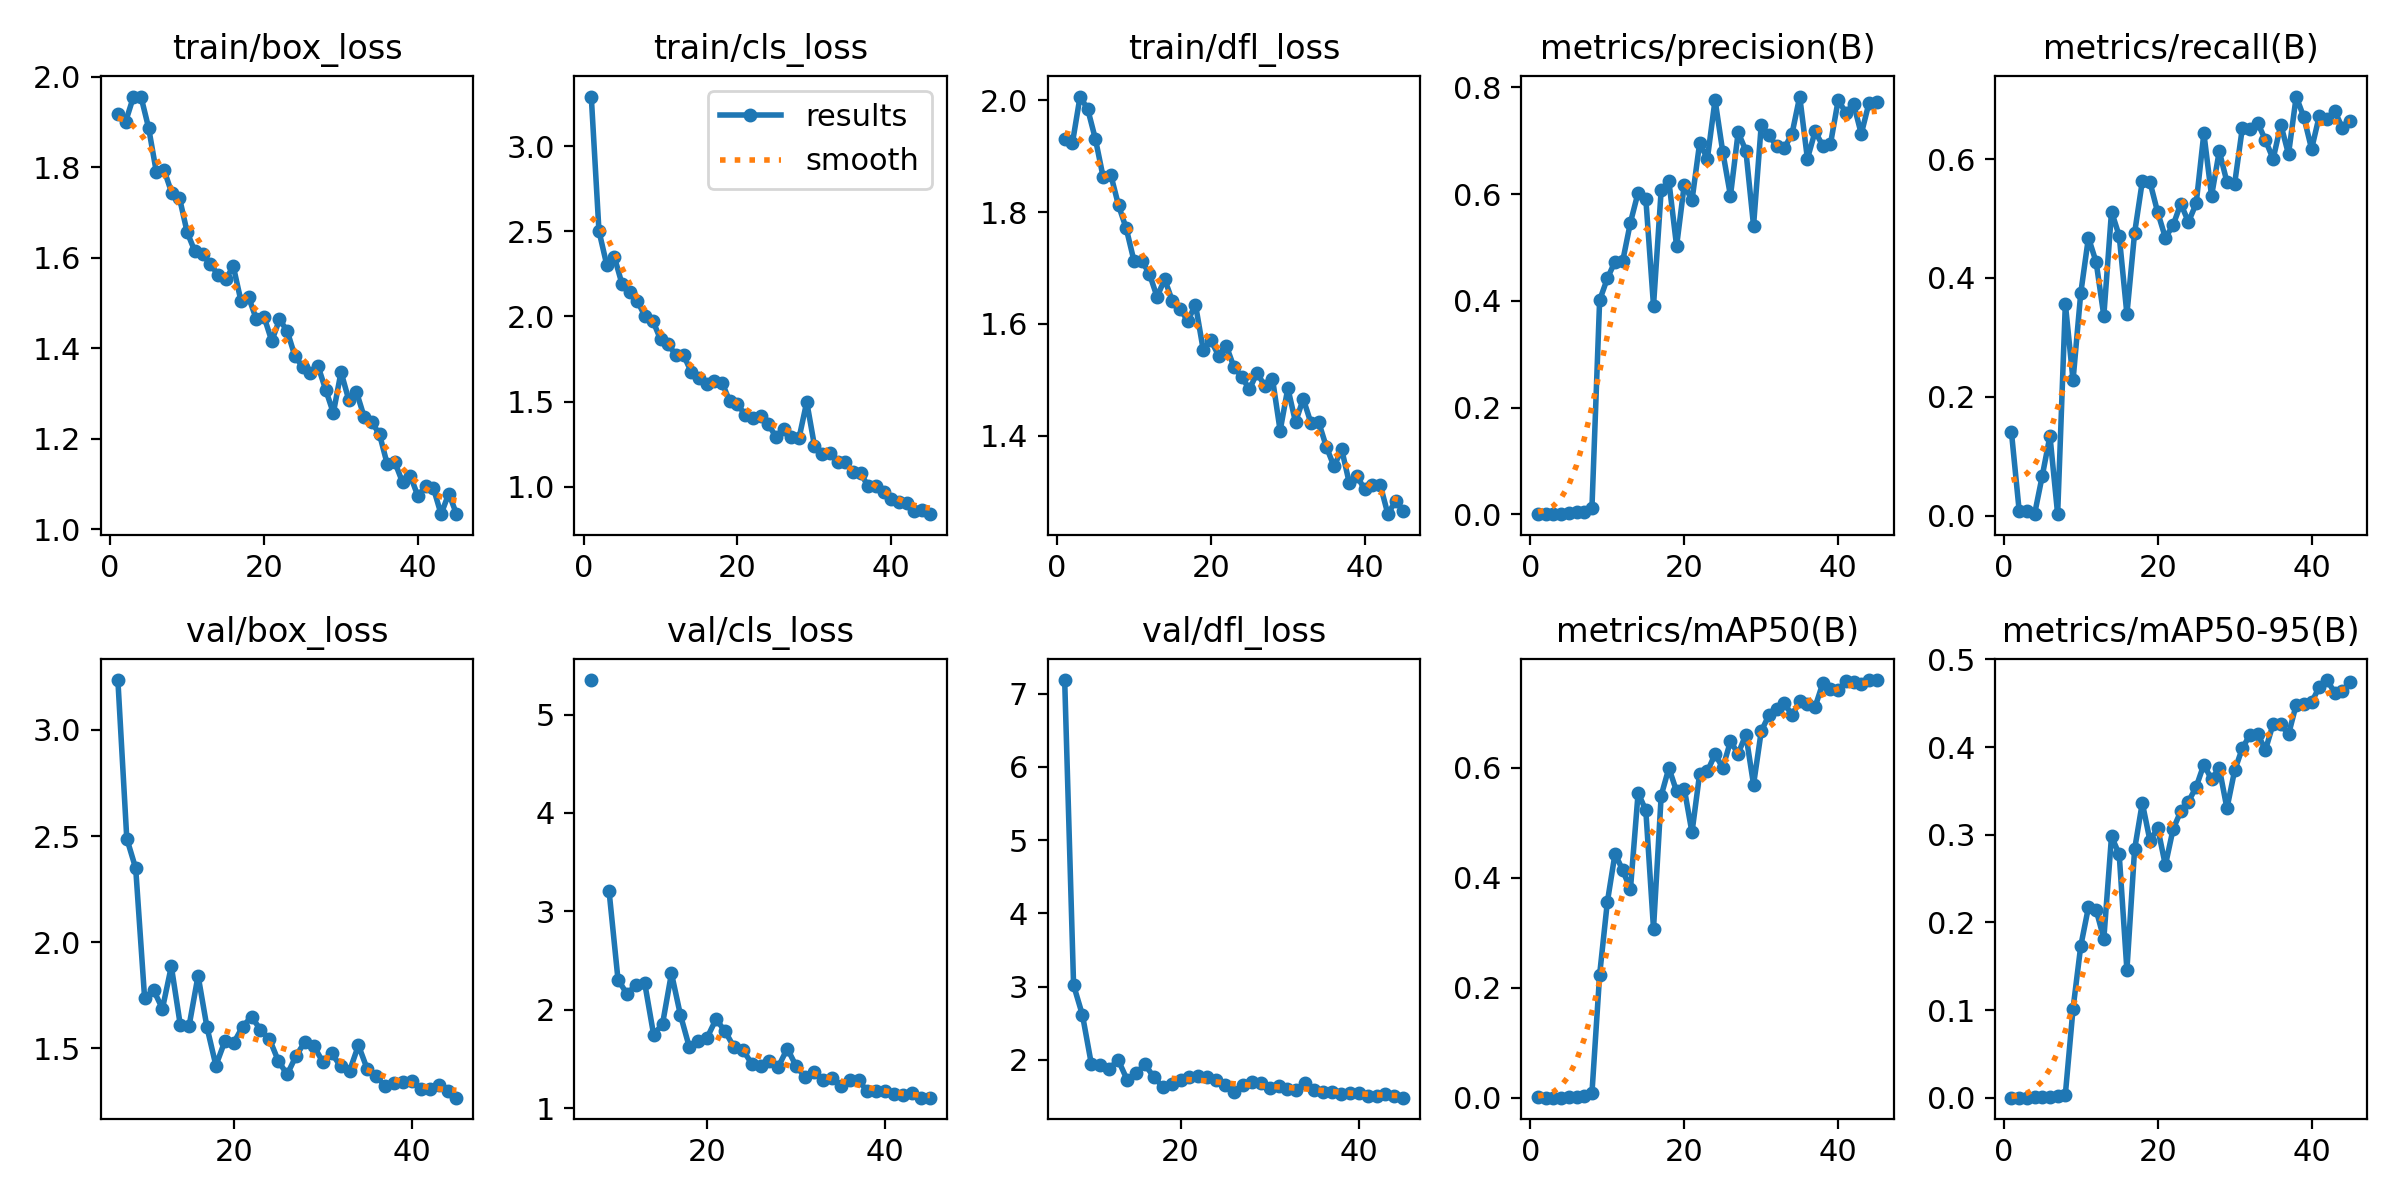

The table this chart was drawn from, first rows:
epoch, time, train/box_loss, train/cls_loss, train/dfl_loss, metrics/precision(B), metrics/recall(B), metrics/mAP50(B), metrics/mAP50-95(B), val/box_loss, val/cls_loss, val/dfl_loss, lr/pg0, lr/pg1, lr/pg2
1, 33.14, 1.917, 3.291, 1.93, 0.0012, 0.1404, 0.00076, 0.00022, nan, nan, nan, 0.00058, 0.00058, 0.00058
2, 64.15, 1.9, 2.501, 1.923, 0.00021, 0.00877, 0.0001, 3e-05, nan, nan, nan, 0.001154, 0.001154, 0.001154
3, 92.87, 1.954, 2.305, 2.006, 0.00021, 0.00877, 0.0001, 3e-05, nan, nan, nan, 0.001702, 0.001702, 0.001702
4, 123.3, 1.956, 2.349, 1.984, 0.00076, 0.00292, 0.00037, 0.00026, nan, nan, nan, 0.001868, 0.001868, 0.001868
5, 152.9, 1.886, 2.189, 1.93, 0.00296, 0.06725, 0.00158, 0.00051, nan, nan, nan, 0.001824, 0.001824, 0.001824
6, 182.3, 1.789, 2.14, 1.862, 0.00364, 0.1345, 0.00166, 0.00085, nan, nan, nan, 0.00178, 0.00178, 0.00178
7, 212.5, 1.794, 2.088, 1.866, 0.00479, 0.00292, 0.0038, 0.00178, 3.235, 5.351, 7.186, 0.001736, 0.001736, 0.001736
8, 241.9, 1.743, 2, 1.812, 0.01215, 0.3567, 0.00827, 0.00365, 2.488, inf, 3.02, 0.001692, 0.001692, 0.001692
9, 273.8, 1.733, 1.975, 1.771, 0.401, 0.2281, 0.2239, 0.1016, 2.348, 3.204, 2.609, 0.001648, 0.001648, 0.001648
10, 303.3, 1.656, 1.865, 1.713, 0.4418, 0.3743, 0.3558, 0.1729, 1.737, 2.307, 1.939, 0.001604, 0.001604, 0.001604
11, 333.2, 1.614, 1.836, 1.713, 0.4736, 0.4678, 0.444, 0.2172, 1.775, 2.162, 1.935, 0.00156, 0.00156, 0.00156
12, 362.7, 1.607, 1.772, 1.69, 0.4745, 0.4269, 0.4138, 0.2145, 1.687, 2.253, 1.88, 0.001516, 0.001516, 0.001516
13, 391.3, 1.586, 1.773, 1.649, 0.5465, 0.3363, 0.3789, 0.1813, 1.886, 2.27, 2, 0.001472, 0.001472, 0.001472
14, 419.9, 1.563, 1.672, 1.68, 0.6028, 0.5117, 0.5544, 0.2982, 1.611, 1.746, 1.73, 0.001428, 0.001428, 0.001428
15, 451.1, 1.552, 1.638, 1.641, 0.5913, 0.4708, 0.523, 0.2775, 1.607, 1.858, 1.82, 0.001384, 0.001384, 0.001384
16, 484.1, 1.581, 1.605, 1.626, 0.3908, 0.3392, 0.3076, 0.1457, 1.843, 2.371, 1.937, 0.00134, 0.00134, 0.00134
17, 513.1, 1.504, 1.621, 1.606, 0.6077, 0.4756, 0.5496, 0.2833, 1.599, 1.95, 1.766, 0.001296, 0.001296, 0.001296
18, 541.9, 1.512, 1.61, 1.634, 0.6238, 0.5624, 0.5998, 0.3363, 1.419, 1.622, 1.631, 0.001252, 0.001252, 0.001252
19, 580.5, 1.464, 1.501, 1.554, 0.5025, 0.5611, 0.5573, 0.2931, 1.533, 1.681, 1.669, 0.001208, 0.001208, 0.001208
20, 610.6, 1.469, 1.483, 1.571, 0.6178, 0.5104, 0.5619, 0.3078, 1.526, 1.716, 1.727, 0.001164, 0.001164, 0.001164
21, 640.2, 1.416, 1.423, 1.543, 0.588, 0.4678, 0.4825, 0.2652, 1.602, 1.905, 1.759, 0.00112, 0.00112, 0.00112
22, 668.6, 1.463, 1.401, 1.561, 0.6959, 0.4886, 0.5897, 0.3064, 1.649, 1.784, 1.779, 0.001076, 0.001076, 0.001076
23, 703.1, 1.438, 1.413, 1.523, 0.6661, 0.525, 0.5935, 0.3267, 1.588, 1.624, 1.769, 0.001032, 0.001032, 0.001032
24, 731.8, 1.383, 1.369, 1.506, 0.7763, 0.4941, 0.6249, 0.3377, 1.545, 1.595, 1.725, 0.000988, 0.000988, 0.000988
25, 761.3, 1.359, 1.291, 1.483, 0.6788, 0.5253, 0.6001, 0.3546, 1.441, 1.454, 1.655, 0.000944, 0.000944, 0.000944
26, 792.8, 1.345, 1.34, 1.513, 0.5969, 0.6433, 0.6482, 0.3801, 1.377, 1.425, 1.556, 0.0009, 0.0009, 0.0009
27, 822.6, 1.361, 1.293, 1.489, 0.7154, 0.538, 0.6259, 0.3631, 1.465, 1.481, 1.658, 0.000856, 0.000856, 0.000856
28, 851.4, 1.309, 1.286, 1.502, 0.6815, 0.6131, 0.6606, 0.3761, 1.531, 1.422, 1.699, 0.000812, 0.000812, 0.000812
29, 879.4, 1.257, 1.498, 1.409, 0.5404, 0.5614, 0.5696, 0.3301, 1.511, 1.607, 1.685, 0.000768, 0.000768, 0.000768
30, 908.2, 1.347, 1.241, 1.485, 0.7292, 0.5585, 0.6666, 0.3733, 1.436, 1.426, 1.612, 0.000724, 0.000724, 0.000724
31, 936.9, 1.286, 1.193, 1.424, 0.7102, 0.6522, 0.6961, 0.3987, 1.478, 1.316, 1.637, 0.00068, 0.00068, 0.00068
32, 966.4, 1.304, 1.195, 1.466, 0.6897, 0.6499, 0.7072, 0.4141, 1.415, 1.364, 1.596, 0.000636, 0.000636, 0.000636
33, 997.7, 1.248, 1.148, 1.423, 0.6858, 0.6608, 0.7178, 0.4149, 1.393, 1.285, 1.586, 0.000592, 0.000592, 0.000592
34, 1029, 1.237, 1.143, 1.425, 0.713, 0.6318, 0.696, 0.3967, 1.514, 1.312, 1.685, 0.000548, 0.000548, 0.000548
35, 1057, 1.21, 1.087, 1.381, 0.7826, 0.6001, 0.721, 0.4263, 1.401, 1.227, 1.59, 0.000504, 0.000504, 0.000504
36, 1088, 1.144, 1.079, 1.345, 0.6661, 0.6579, 0.7163, 0.4259, 1.368, 1.283, 1.565, 0.00046, 0.00046, 0.00046
37, 1117, 1.148, 1.002, 1.376, 0.7172, 0.6082, 0.711, 0.4143, 1.322, 1.284, 1.557, 0.000416, 0.000416, 0.000416
38, 1151, 1.104, 1.003, 1.315, 0.6907, 0.7051, 0.7539, 0.4484, 1.336, 1.17, 1.533, 0.000372, 0.000372, 0.000372
39, 1181, 1.119, 0.9718, 1.327, 0.6941, 0.67, 0.7426, 0.4495, 1.339, 1.174, 1.547, 0.000328, 0.000328, 0.000328
40, 1210, 1.073, 0.9281, 1.304, 0.7759, 0.617, 0.7411, 0.4512, 1.346, 1.174, 1.553, 0.000284, 0.000284, 0.000284
41, 1240, 1.096, 0.9107, 1.312, 0.7523, 0.6725, 0.7578, 0.4685, 1.308, 1.144, 1.509, 0.00024, 0.00024, 0.00024
42, 1276, 1.091, 0.9065, 1.313, 0.7688, 0.6667, 0.7554, 0.4765, 1.309, 1.131, 1.51, 0.000196, 0.000196, 0.000196
43, 1312, 1.033, 0.8576, 1.26, 0.7127, 0.6813, 0.7531, 0.4622, 1.325, 1.151, 1.529, 0.000152, 0.000152, 0.000152
44, 1346, 1.079, 0.8612, 1.284, 0.7705, 0.6521, 0.7598, 0.4634, 1.301, 1.107, 1.51, 0.000108, 0.000108, 0.000108
45, 1376, 1.034, 0.8388, 1.266, 0.7727, 0.6637, 0.7598, 0.4748, 1.268, 1.108, 1.483, 6.4e-05, 6.4e-05, 6.4e-05
